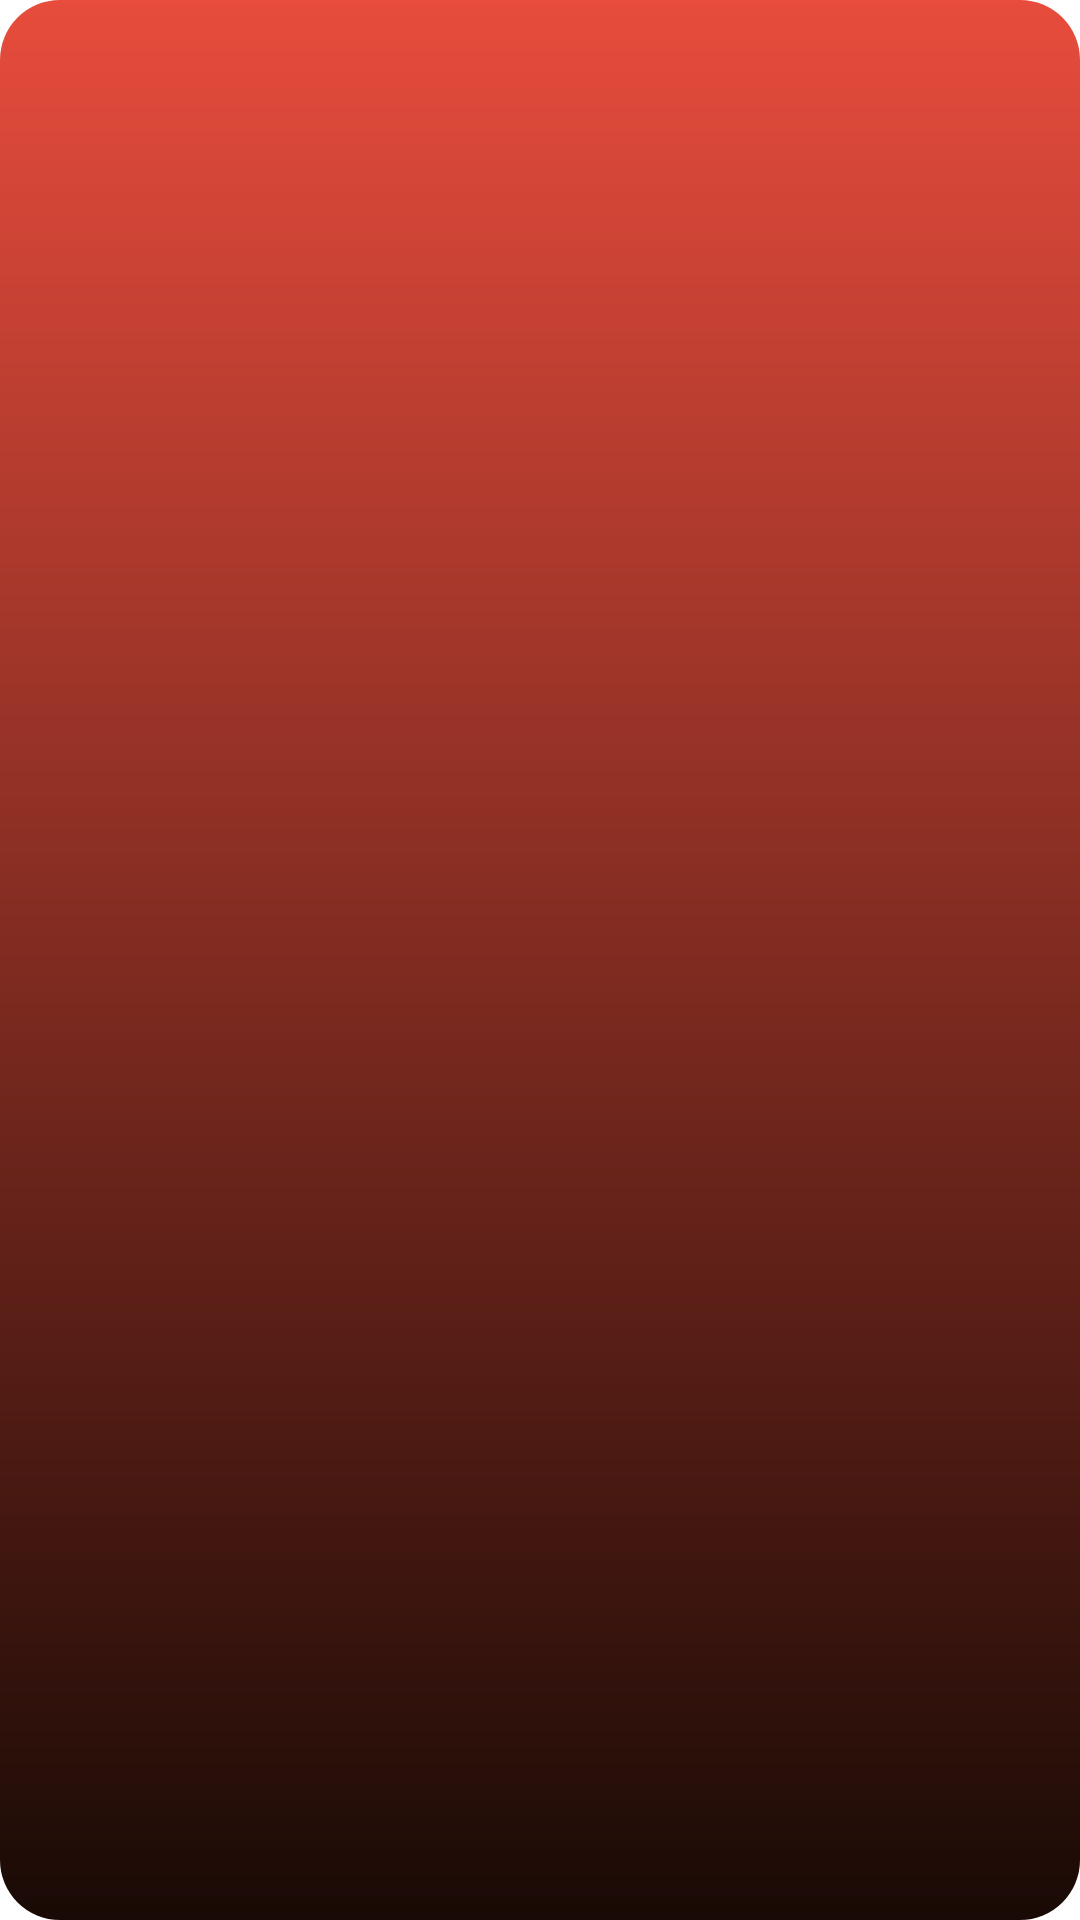

Here is an Android app screen rendered from its layout file. Give the layout XML and the strings, colors and styles it references.
<!-- AndroidManifest.xml: application theme Theme.MyApplication -->
<!-- res/layout/stories_item.xml -->
<?xml version="1.0" encoding="utf-8"?>
<androidx.constraintlayout.widget.ConstraintLayout xmlns:android="http://schemas.android.com/apk/res/android"
    xmlns:app="http://schemas.android.com/apk/res-auto"
    xmlns:tools="http://schemas.android.com/tools"
    android:layout_width="match_parent"
    android:layout_height="130dp"
    android:layout_marginBottom="10dp"
    android:background="@drawable/story_layout"
    android:clickable="true">

    <ImageView
        android:id="@+id/mStoriesImg"
        android:layout_width="110dp"
        android:layout_height="110dp"
        android:layout_marginStart="30dp"
        android:layout_marginLeft="30dp"
        android:background="@android:color/transparent"
        app:layout_constraintBottom_toBottomOf="parent"
        app:layout_constraintStart_toStartOf="parent"
        app:layout_constraintTop_toTopOf="parent"
        app:srcCompat="@drawable/ic_launcher_background" />

    <TextView
        android:id="@+id/mStoriesTitle"
        android:layout_width="0dp"
        android:layout_height="wrap_content"

        android:layout_marginStart="15dp"
        android:layout_marginLeft="15dp"
        android:layout_marginTop="50dp"
        android:layout_marginEnd="15dp"
        android:layout_marginRight="15dp"
        android:layout_marginBottom="50dp"
        android:fontFamily="sans-serif-light"
        android:textColor="@color/white"
        android:textSize="18dp"
        android:textStyle="bold"
        app:layout_constraintBottom_toBottomOf="parent"
        app:layout_constraintEnd_toEndOf="parent"
        app:layout_constraintStart_toEndOf="@+id/mStoriesImg"
        app:layout_constraintTop_toTopOf="parent" />

</androidx.constraintlayout.widget.ConstraintLayout>
<!-- resources referenced by this layout -->
<resources>
  <color name="white">#FFFFFFFF</color>
  <!-- drawable story_layout (drawable) -->
  <?xml version="1.0" encoding="utf-8"?>
  <shape xmlns:android="http://schemas.android.com/apk/res/android">
      <gradient
          android:angle="90"
          android:startColor="#190A05"
          android:endColor="#e74c3c"
          android:type="linear"/>
      <corners android:radius="20dp"/>
  </shape>
  <style name="Theme.MyApplication" parent="Theme.MaterialComponents.DayNight.DarkActionBar">
          
          <item name="colorPrimary">@color/color_primary</item>
          <item name="colorPrimaryVariant">@color/color_primary_dark</item>
          <item name="colorOnPrimary">@color/white</item>
          
          <item name="colorSecondary">@color/color_secondary</item>
          <item name="colorSecondaryVariant">@color/color_secondary_dark</item>
          <item name="colorOnSecondary">@color/black</item>
          
          <item name="android:statusBarColor" tools:targetApi="l">?attr/colorPrimaryVariant</item>
          
      </style>
  <color name="color_primary">#440800</color>
  <color name="color_primary_dark">#280000</color>
  <color name="color_secondary">#FFB307</color>
  <color name="color_secondary_dark">#C68400</color>
  <color name="black">#FF000000</color>
</resources>
